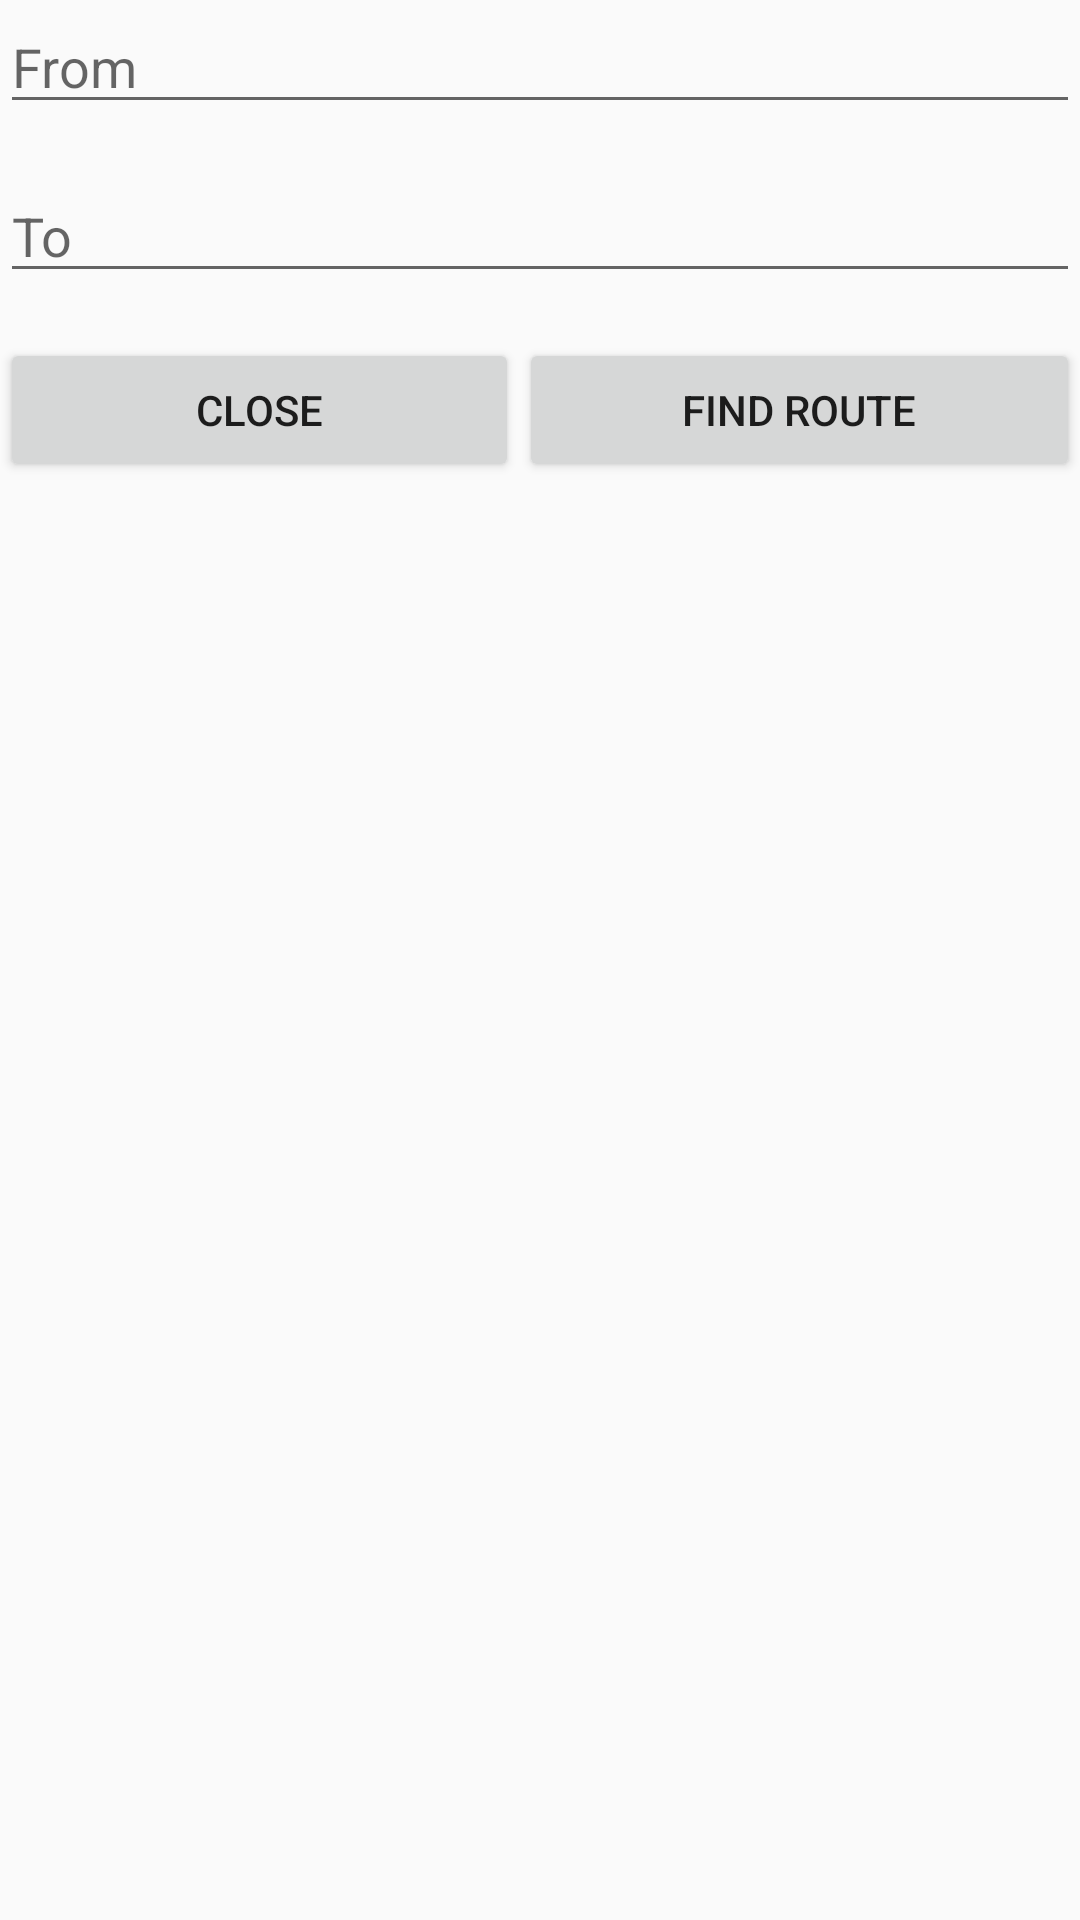

Android layout source for this screen:
<!-- AndroidManifest.xml: application theme AppTheme -->
<!-- res/layout/btm_sheet_direction.xml -->
<?xml version="1.0" encoding="utf-8"?>
<LinearLayout xmlns:android="http://schemas.android.com/apk/res/android"
    android:layout_width="match_parent"
    android:layout_height="wrap_content"
    android:layout_margin="18dp"
    android:orientation="vertical">

    <EditText
        android:id="@+id/edFrom"
        android:clickable="false"
        android:focusableInTouchMode="false"
        android:layout_width="match_parent"
        android:layout_height="wrap_content"
        android:hint="@string/tvFrom" />

    <EditText
        android:id="@+id/edTo"
        android:layout_width="match_parent"
        android:layout_height="wrap_content"
        android:layout_marginTop="15dp"
        android:hint="@string/tvTo" />

    <LinearLayout
        android:layout_width="match_parent"
        android:layout_height="wrap_content"
        android:layout_marginTop="15dp"
        android:layout_marginBottom="15dp"
        android:orientation="horizontal">

        <Button
            android:id="@+id/btnClose"
            android:layout_width="wrap_content"
            android:layout_height="wrap_content"
            android:layout_weight="1"
            android:text="@string/tvCancel" />

        <Button
            android:id="@+id/btnFindRoute"
            android:layout_weight="1"
            android:layout_width="wrap_content"
            android:layout_height="wrap_content"
            android:text="@string/tvFindRoute" />


    </LinearLayout>

</LinearLayout>
<!-- resources referenced by this layout -->
<resources>
  <string name="tvCancel">Close</string>
  <string name="tvFindRoute">Find Route</string>
  <string name="tvFrom">From</string>
  <string name="tvTo">To</string>
  <style name="AppTheme" parent="Theme.AppCompat.Light.DarkActionBar">
          
          <item name="colorPrimary">@color/colorPrimary</item>
          <item name="colorPrimaryDark">@color/colorPrimaryDark</item>
          <item name="colorAccent">@color/colorAccent</item>
      </style>
  <!-- not gathered from this repository: default colours our renderer supplied (Android Studio template values) -->
  <color name="colorPrimary">#FF6200EE</color>
  <color name="colorPrimaryDark">#FF3700B3</color>
  <color name="colorAccent">#FF03DAC5</color>
</resources>
